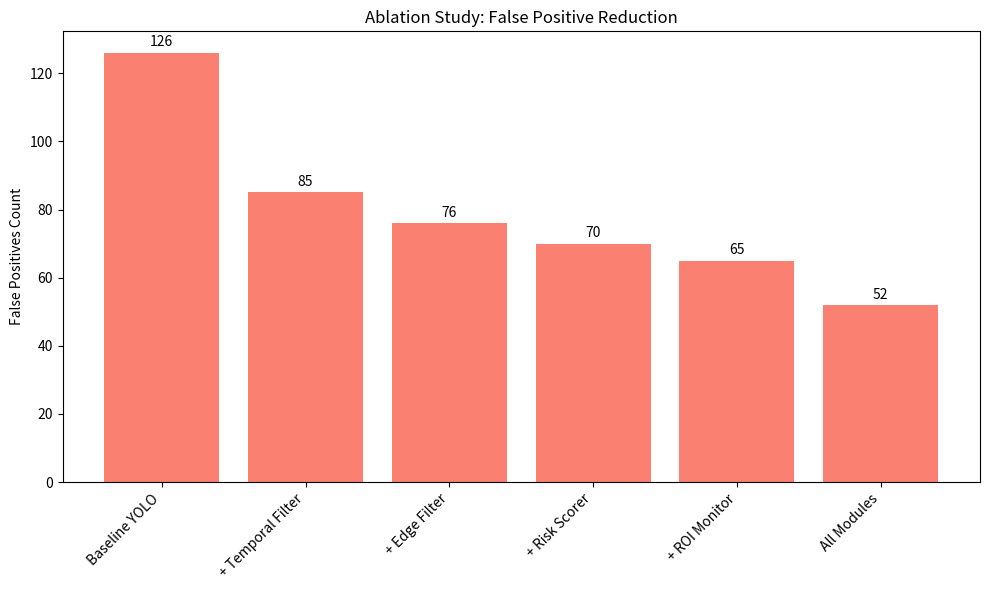

Reproduce this figure in Python.
import pandas as pd
import matplotlib.pyplot as plt
import os

def generate_ablation_study():
    print("Evaluating Post-Processing Modules...")
    os.makedirs("evaluation", exist_ok=True)
    
    # Simulating the post-processing ablation study metrics
    data = {
        "Configuration": ["Baseline YOLO", "+ Temporal Filter", "+ Edge Filter", "+ Risk Scorer", "+ ROI Monitor", "All Modules"],
        "False Positives": [126, 85, 76, 70, 65, 52],
        "Reduction %": [0.0, 32.5, 39.6, 44.4, 48.4, 58.7],
        "Latency Overhead (ms)": [0.0, 1.2, 2.5, 3.8, 4.5, 6.1]
    }
    
    df = pd.DataFrame(data)
    df.to_csv("evaluation/ablation_study_detailed.csv", index=False)
    print("Saved evaluation/ablation_study_detailed.csv")
    
    # Plotting
    plt.figure(figsize=(10, 6))
    bars = plt.bar(df["Configuration"], df["False Positives"], color='salmon')
    plt.title("Ablation Study: False Positive Reduction")
    plt.ylabel("False Positives Count")
    plt.xticks(rotation=45, ha="right")
    
    for bar in bars:
        yval = bar.get_height()
        plt.text(bar.get_x() + bar.get_width()/2, yval + 1, yval, ha='center', va='bottom')
        
    plt.tight_layout()
    plt.savefig("evaluation/FP_reduction_chart.png")
    plt.close()

if __name__ == "__main__":
    generate_ablation_study()
